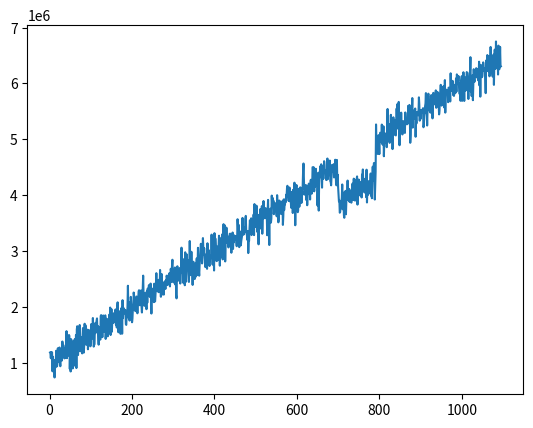

This chart was generated by the following Python code:
import numpy as np
import pandas as pd
import random
import matplotlib.pyplot as plt
import math
import datetime


class Cohort:
    def __init__(self, cohort_values):
        self.values = cohort_values
        self.prob = None

    # Compares self.values with cohort list dictionary 
    def compare_cohorts(self, cohort_list):
        for key in self.values:
            # If cohort diction
            if key not in cohort_list.keys():
                return False
            else:
                # Compare each cohort with value
                if (self.values[key] != cohort_list[key]) and (self.values[key] is not None):
                    return False
        return True


# Cohort options (Change this as needed)
cohort_dict = {
    'Channel': ["App", "Branch", "Call Center", "Web"],
    'Cross_Sell': ["Yes", "No"],
    'Gender': ["M", "F"],
    'Generation': ["Post-Millennial", "Millennial", "Gen X", "Boomer"],
    'LoanType': ["Mortgage", "Personal", "Auto"],
    'Region': ["West Coast", "East Coast", "Midwest", "South"],
}


'''
Features we can tune for random data generation are below
'''
daily_obs = 100  # Number of observations per day
mean_rev = 5000  # Mean revenue per user
n_years = 3  # Number of years
anomaly_months = 30  # How many days of anomalous data
n_cohorts = 5  # Number of cohorts
cf_range = (2,4)  # Range of features a cohort might have
# TODO: Change below
month_start = 23
month_end = month_start + 3

'''
Feature tune end
'''

daily_data = np.repeat(range(1, (365*n_years)+1), daily_obs) # daily data
n_data = len(daily_data) # Number of data points

anom_start = int(daily_obs * month_start * (365/12))
anom_end = int(daily_obs * month_end * (365/12))

cohorts = [] # List of cohorts we want to make anomalies
keys = list(cohort_dict.keys())

# Generates cohorts automatically
for i in range(n_cohorts):
    samples = random.sample(range(0, len(keys)), random.randint(*cf_range))
    cohort = Cohort({
            'Channel': None,
            'Cross_Sell': None,
            'Gender': None,
            'Generation': None,
            'LoanType': None,
            'Region': None,
        })

    # Assigns random cohort values and probability
    for sample in samples:
        cohort.values[keys[sample]] = np.random.choice(cohort_dict[keys[sample]])
        cohort.prob = np.random.normal(.3, 0.25, 1)[0]
    
    # Append to cohort list, Not sure if this works
    cohorts.append(cohort)

# data
data = dict.fromkeys(cohort_dict.keys())

for key in data.keys():
    data[key] = np.random.choice(cohort_dict[key], n_data)

data = pd.DataFrame.from_dict(data)

# Custom map for generation vs age group
generation_map ={
    'Post-Millennial':(18,24),
    'Millennial':(24,40),
    'Gen X':(40,56),
    'Boomer':(56,72)
}


# Returns a random value between two integers of the map dictionary
def mapper(x, x_map):
    min_val, max_val = x_map[x]
    return random.choices(range(min_val, max_val))[0]


# Gets Age based on 
data['Age'] = data['Generation'].apply(mapper, x_map=generation_map)

values = np.random.normal(mean_rev * 2, (math.sqrt(math.sqrt(daily_obs)))*mean_rev, n_data)
data['Values'] = values + (daily_data * (mean_rev/100))
del values


# Add anomalies to data
def add_anomalies(row):
    # Compare data with cohort to see if it matches
    for cohort in cohorts:
        # If it matches then we transform the data
        if cohort.compare_cohorts(row.to_dict()):
            return row['Values'] * (1 - cohort.prob)
    else:
        return row['Values']


data.loc[anom_start:anom_end, 'Values'] = data.iloc[anom_start:anom_end].apply(add_anomalies, axis=1)

# Format output file name
d = datetime.date.today()
name = [str(d.month), str(d.day), str(d.year)]
name[0] = name[0].zfill(2) # Pad with 0 for month if less than len 2
name[1] = name[1].zfill(2) # Pad with 0 for day if less than len 2
filename = name[0] + name[1] + name[2] # File name

# ts = pd.Timestamp(year=2018, month=1, day=1)
# data['starterts'] = ts
# data['Date'] = data.apply(lambda row: row.starterts + pd.Timedelta(days=row.Day-1), axis = 1)
# data.drop('starterts', axis=1, inplace=True)
# data.to_csv(str(filename) + '_data.csv', index=False, header=False)

data['Day'] = daily_data
faux = data.groupby('Day').sum()
y = range(1, len(set(daily_data))+1)
plt.plot(y, faux['Values']) #; plt.axhline(y=(m*p), color='red', lw=3) ; plt.axhline(y=(m*p)+2*(math.sqrt(m*p*(1-p))), color='purple', lw=3) ; plt.axhline((m*p)-2*(math.sqrt(m*p*(1-p))), color='purple', lw=3)
plt.show()
